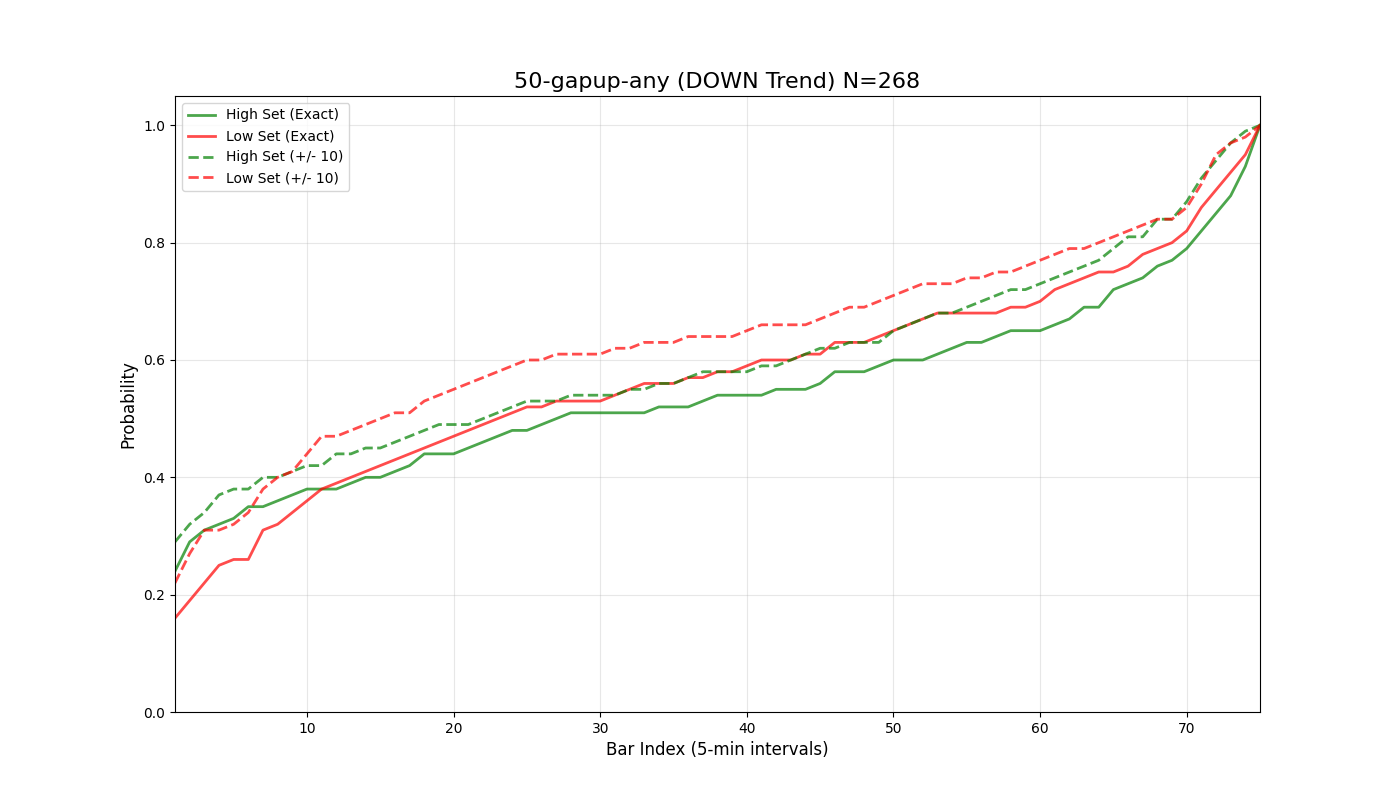

The file beside this chart, header and first rows:
bar_index, prob_high_set_exact, prob_low_set_exact, prob_either_set_exact, prob_high_set_offset_10, prob_low_set_offset_10, prob_either_set_offset_10
1, 0.24, 0.16, 0.4, 0.29, 0.22, 0.51
2, 0.29, 0.19, 0.49, 0.32, 0.27, 0.59
3, 0.31, 0.22, 0.53, 0.34, 0.31, 0.63
4, 0.32, 0.25, 0.57, 0.37, 0.31, 0.67
5, 0.33, 0.26, 0.58, 0.38, 0.32, 0.69
6, 0.35, 0.26, 0.61, 0.38, 0.34, 0.71
7, 0.35, 0.31, 0.65, 0.4, 0.38, 0.74
8, 0.36, 0.32, 0.66, 0.4, 0.4, 0.75
9, 0.37, 0.34, 0.68, 0.41, 0.41, 0.76
10, 0.38, 0.36, 0.7, 0.42, 0.44, 0.79
11, 0.38, 0.38, 0.72, 0.42, 0.47, 0.81
12, 0.38, 0.39, 0.72, 0.44, 0.47, 0.82
13, 0.39, 0.4, 0.75, 0.44, 0.48, 0.83
14, 0.4, 0.41, 0.75, 0.45, 0.49, 0.84
15, 0.4, 0.42, 0.76, 0.45, 0.5, 0.85
16, 0.41, 0.43, 0.77, 0.46, 0.51, 0.86
17, 0.42, 0.44, 0.78, 0.47, 0.51, 0.87
18, 0.44, 0.45, 0.8, 0.48, 0.53, 0.88
19, 0.44, 0.46, 0.81, 0.49, 0.54, 0.88
20, 0.44, 0.47, 0.83, 0.49, 0.55, 0.89
21, 0.45, 0.48, 0.83, 0.49, 0.56, 0.89
22, 0.46, 0.49, 0.84, 0.5, 0.57, 0.9
23, 0.47, 0.5, 0.86, 0.51, 0.58, 0.9
24, 0.48, 0.51, 0.86, 0.52, 0.59, 0.91
25, 0.48, 0.52, 0.86, 0.53, 0.6, 0.93
26, 0.49, 0.52, 0.87, 0.53, 0.6, 0.93
27, 0.5, 0.53, 0.88, 0.53, 0.61, 0.93
28, 0.51, 0.53, 0.9, 0.54, 0.61, 0.94
29, 0.51, 0.53, 0.9, 0.54, 0.61, 0.94
30, 0.51, 0.53, 0.9, 0.54, 0.61, 0.94
31, 0.51, 0.54, 0.91, 0.54, 0.62, 0.94
32, 0.51, 0.55, 0.91, 0.55, 0.62, 0.94
33, 0.51, 0.56, 0.91, 0.55, 0.63, 0.94
34, 0.52, 0.56, 0.92, 0.56, 0.63, 0.95
35, 0.52, 0.56, 0.92, 0.56, 0.63, 0.95
36, 0.52, 0.57, 0.92, 0.57, 0.64, 0.96
37, 0.53, 0.57, 0.93, 0.58, 0.64, 0.96
38, 0.54, 0.58, 0.93, 0.58, 0.64, 0.96
39, 0.54, 0.58, 0.93, 0.58, 0.64, 0.96
40, 0.54, 0.59, 0.93, 0.58, 0.65, 0.96
41, 0.54, 0.6, 0.94, 0.59, 0.66, 0.97
42, 0.55, 0.6, 0.94, 0.59, 0.66, 0.97
43, 0.55, 0.6, 0.94, 0.6, 0.66, 0.97
44, 0.55, 0.61, 0.95, 0.61, 0.66, 0.97
45, 0.56, 0.61, 0.95, 0.62, 0.67, 0.97
46, 0.58, 0.63, 0.97, 0.62, 0.68, 0.98
47, 0.58, 0.63, 0.97, 0.63, 0.69, 0.98
48, 0.58, 0.63, 0.97, 0.63, 0.69, 0.99
49, 0.59, 0.64, 0.97, 0.63, 0.7, 0.99
50, 0.6, 0.65, 0.97, 0.65, 0.71, 0.99
51, 0.6, 0.66, 0.98, 0.66, 0.72, 0.99
52, 0.6, 0.67, 0.98, 0.67, 0.73, 1.0
53, 0.61, 0.68, 0.99, 0.68, 0.73, 1.0
54, 0.62, 0.68, 0.99, 0.68, 0.73, 1.0
55, 0.63, 0.68, 1.0, 0.69, 0.74, 1.0
56, 0.63, 0.68, 1.0, 0.7, 0.74, 1.0
57, 0.64, 0.68, 1.0, 0.71, 0.75, 1.0
58, 0.65, 0.69, 1.0, 0.72, 0.75, 1.0
59, 0.65, 0.69, 1.0, 0.72, 0.76, 1.0
60, 0.65, 0.7, 1.0, 0.73, 0.77, 1.0
... 16 more rows
